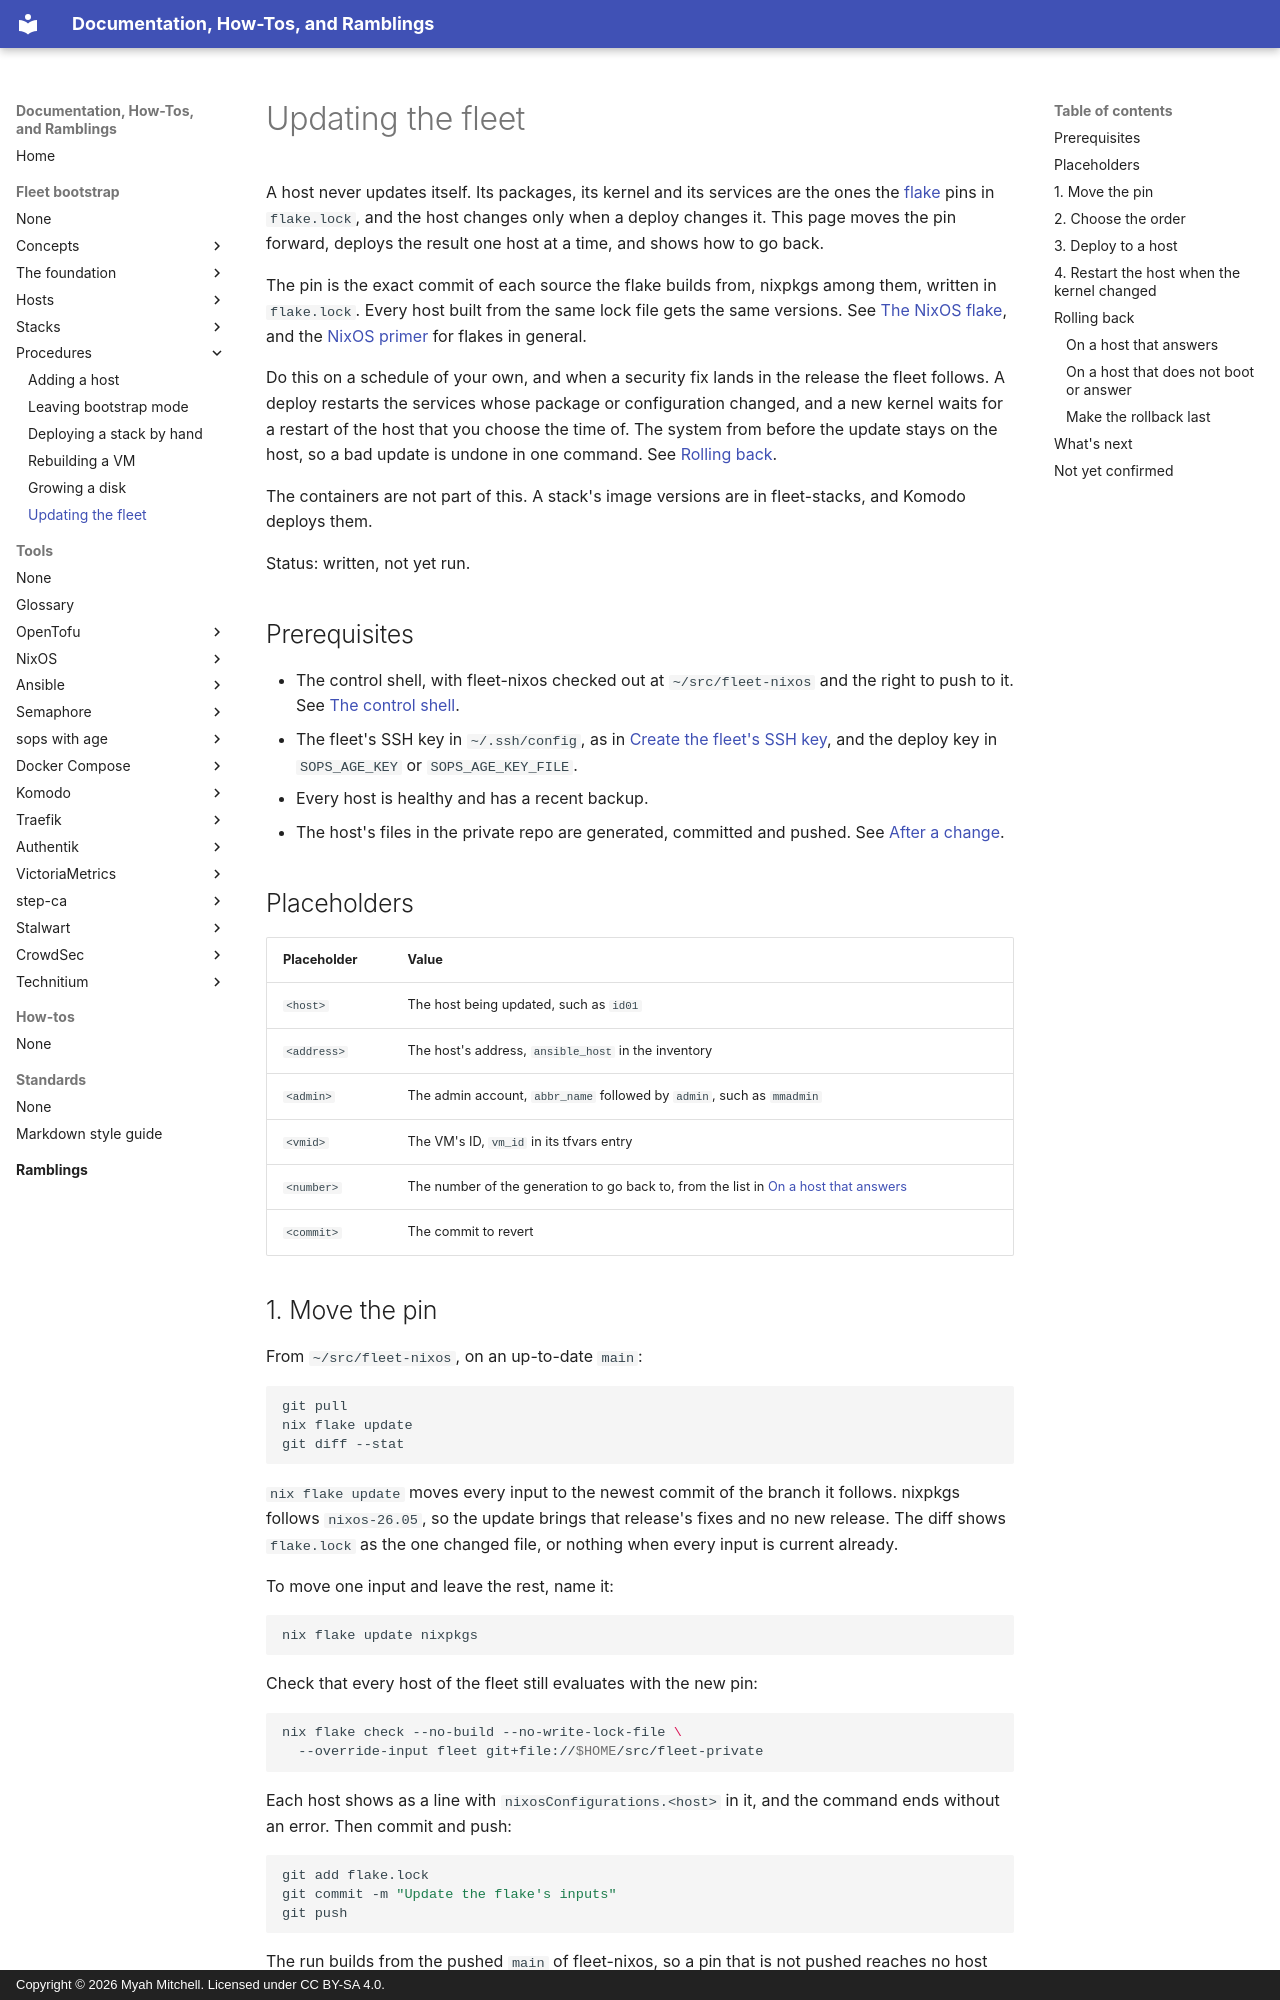

repository: myah-mitchell/docs · page: fleet-bootstrap/procedures/update-the-fleet/index.html · generator: mkdocs · copyright: Copyright © 2026 Myah Mitchell. Licensed under CC BY-SA 4.0.

# Updating the fleet

A host never updates itself. Its packages, its kernel and its services are the ones the [flake](../../tools/glossary.md#flake) pins in `flake.lock`, and the host changes only when a deploy changes it. This page moves the pin forward, deploys the result one host at a time, and shows how to go back.

The pin is the exact commit of each source the flake builds from, nixpkgs among them, written in `flake.lock`. Every host built from the same lock file gets the same versions. See [The NixOS flake](../concepts/nixos-flake.md), and the [NixOS primer](../../tools/nixos/index.md) for flakes in general.

Do this on a schedule of your own, and when a security fix lands in the release the fleet follows. A deploy restarts the services whose package or configuration changed, and a new kernel waits for a restart of the host that you choose the time of. The system from before the update stays on the host, so a bad update is undone in one command. See [Rolling back](#rollback).

The containers are not part of this. A stack's image versions are in fleet-stacks, and Komodo deploys them.

Status: written, not yet run.

## Prerequisites

- The control shell, with fleet-nixos checked out at `~/src/fleet-nixos` and the right to push to it. See [The control shell](../foundation/control-shell.md).
- The fleet's SSH key in `~/.ssh/config`, as in [Create the fleet's SSH key](../foundation/control-shell.md#ssh-key), and the deploy key in `SOPS_AGE_KEY` or `SOPS_AGE_KEY_FILE`.
- Every host is healthy and has a recent backup.
- The host's files in the private repo are generated, committed and pushed. See [After a change](../concepts/fleet-private.md#after-a-change).

## Placeholders

| Placeholder | Value |
| --- | --- |
| `<host>` | The host being updated, such as `id01` |
| `<address>` | The host's address, `ansible_host` in the inventory |
| `<admin>` | The admin account, `abbr_name` followed by `admin`, such as `mmadmin` |
| `<vmid>` | The VM's ID, `vm_id` in its tfvars entry |
| `<number>` | The number of the generation to go back to, from the list in [On a host that answers](#rollback-switch) |
| `<commit>` | The commit to revert |
